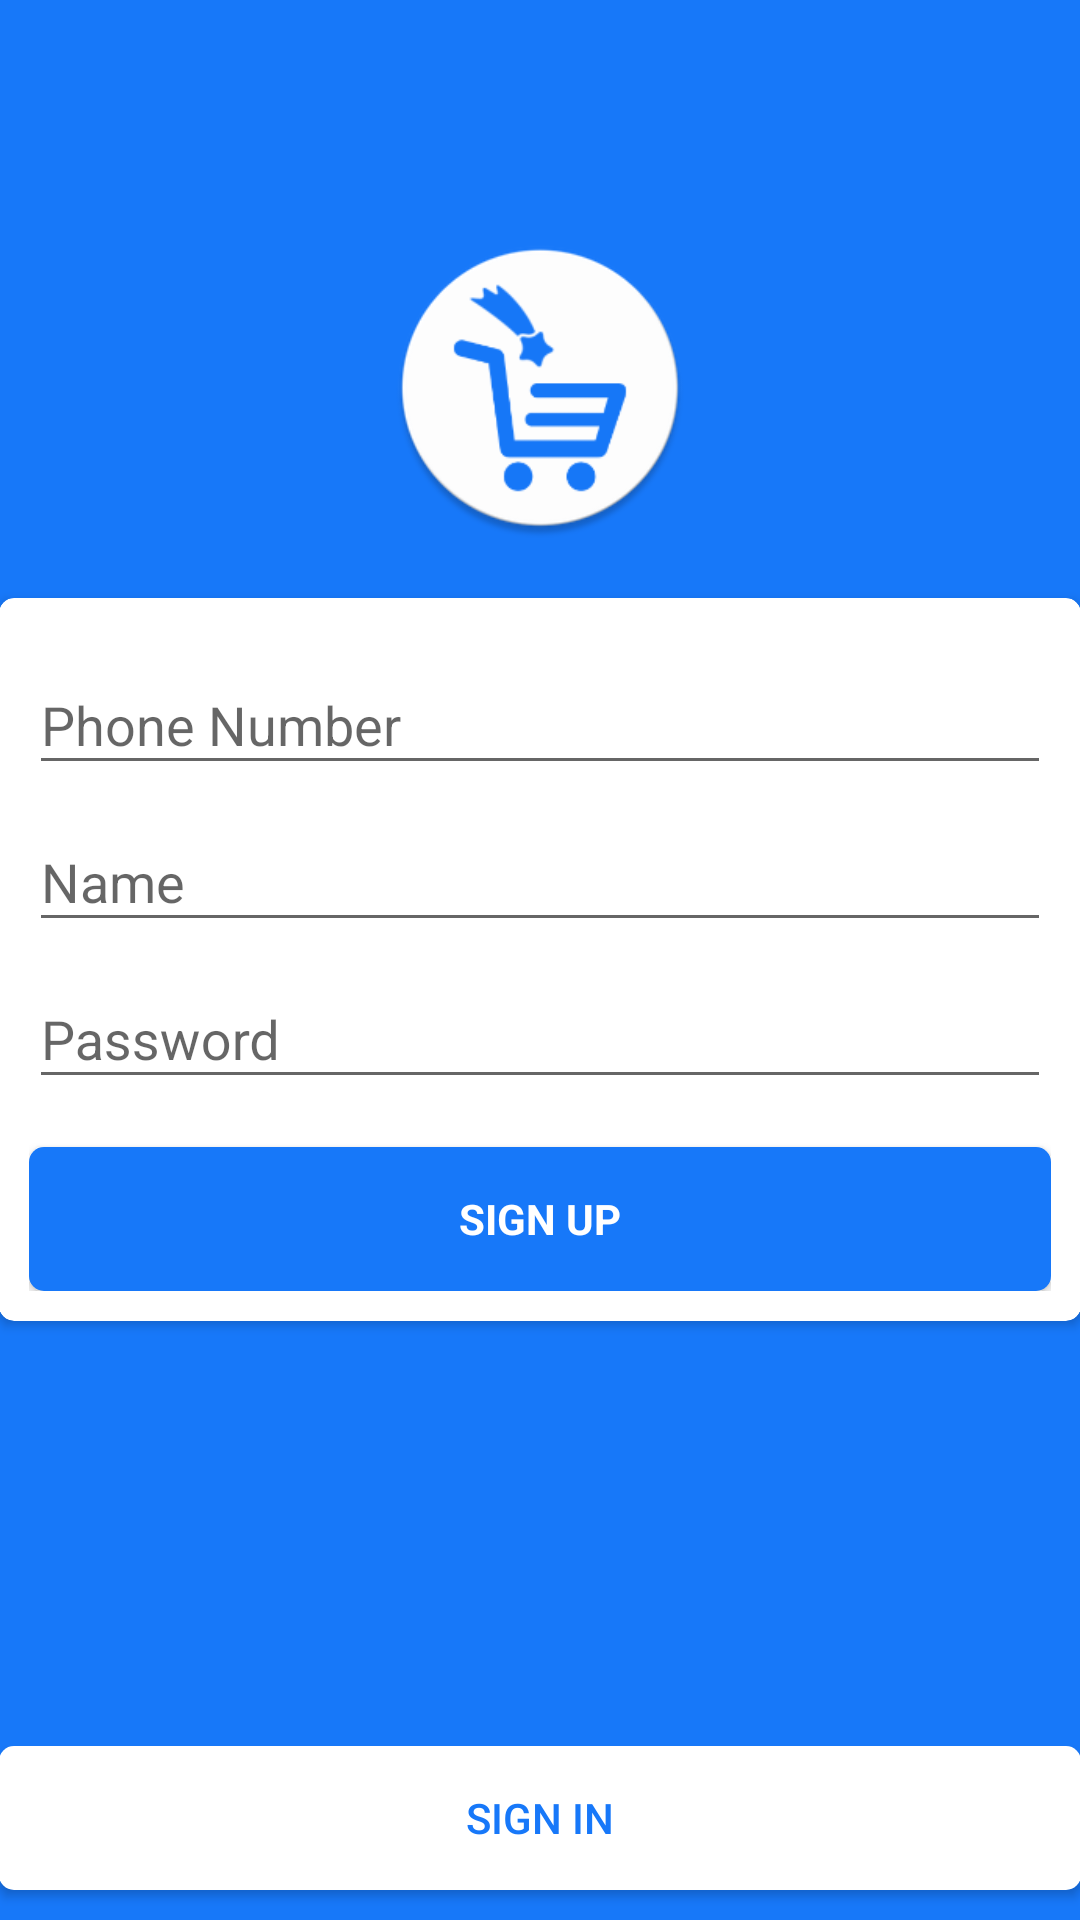

The Android layout XML behind this screen, and the referenced resources:
<!-- AndroidManifest.xml: application theme AppTheme -->
<!-- res/layout/activity_signup.xml -->
<?xml version="1.0" encoding="utf-8"?>

<RelativeLayout xmlns:android="http://schemas.android.com/apk/res/android"
    xmlns:tools="http://schemas.android.com/tools"
    android:layout_width="match_parent"
    android:layout_height="match_parent"
    android:background="@color/colorPrimary"
    xmlns:app="http://schemas.android.com/apk/res-auto"
    android:paddingBottom="@dimen/activity_vertical_margin"
    android:paddingLeft="@dimen/activity_horizontal_margin"
    android:paddingRight="@dimen/activity_horizontal_margin"
    android:paddingTop="@dimen/activity_vertical_margin"
    tools:context="com.indiahacks16.iot.medialert.RegistrationActivity">
    <ProgressBar
        android:layout_centerInParent="true"
        android:id="@+id/register_progress"
        style="?android:attr/progressBarStyleLarge"
        android:layout_width="wrap_content"
        android:layout_height="wrap_content"
        android:layout_marginBottom="8dp"
        android:visibility="gone" />
    <ImageView
        android:layout_marginBottom="20dp"
        android:layout_above="@+id/register_card"
        android:layout_centerHorizontal="true"
        android:src="@drawable/logo"
        android:layout_width="100dp"
        android:layout_height="100dp" />
    <android.support.v7.widget.CardView
        android:id="@+id/register_card"
        style="@style/CardContent"
        app:cardCornerRadius="5dp"
        android:layout_centerInParent="true"
        android:layout_width="match_parent"
        android:layout_height="wrap_content">
        <ScrollView
            android:padding="10dp"
            android:id="@+id/register_form"
            android:layout_width="match_parent"
            android:layout_height="match_parent">
            <LinearLayout
                android:id="@+id/email_register_form"
                android:layout_width="match_parent"
                android:layout_height="wrap_content"
                android:orientation="vertical">
                <android.support.design.widget.TextInputLayout
                    android:layout_width="match_parent"
                    android:layout_height="wrap_content">
                    <EditText
                        android:id="@+id/phone_register"
                        android:layout_width="match_parent"
                        android:layout_height="wrap_content"
                        android:hint="@string/prompt_phone"
                        android:inputType="phone"
                        android:maxLines="1"
                        android:singleLine="true" />
                </android.support.design.widget.TextInputLayout>
                <android.support.design.widget.TextInputLayout
                    android:layout_width="match_parent"
                    android:layout_height="wrap_content">
                    <EditText
                        android:id="@+id/name_register"
                        android:layout_width="match_parent"
                        android:layout_height="wrap_content"
                        android:hint="@string/name_prompt"
                        android:inputType="textCapWords"
                        android:maxLines="1"
                        android:singleLine="true" />
                </android.support.design.widget.TextInputLayout>
                <android.support.design.widget.TextInputLayout
                    android:layout_width="match_parent"
                    android:layout_height="wrap_content">
                    <EditText
                        android:id="@+id/password_register"
                        android:layout_width="match_parent"
                        android:layout_height="wrap_content"
                        android:hint="@string/prompt_password"
                        android:imeActionId="@+id/login"
                        android:imeActionLabel="@string/action_sign_in"
                        android:imeOptions="actionUnspecified"
                        android:inputType="textPassword"
                        android:maxLines="1"
                        android:singleLine="true" />
                </android.support.design.widget.TextInputLayout>
                <Button
                    android:background="@drawable/custom_background"
                    android:id="@+id/button_register"
                    style="?android:textAppearanceSmall"
                    android:layout_width="match_parent"
                    android:layout_height="wrap_content"
                    android:layout_marginTop="16dp"
                    android:textColor="@color/white"
                    android:text="@string/action_sign_up"
                    android:textStyle="bold" />
            </LinearLayout>
        </ScrollView>
    </android.support.v7.widget.CardView>
    <Button
        android:background="@drawable/custom_background_white"
        android:text="@string/action_sign_in"
        android:textColor="@color/colorPrimary"
        android:layout_marginBottom="10dp"
        android:layout_centerHorizontal="true"
        android:layout_alignParentBottom="true"
        android:layout_width="match_parent"
        android:layout_height="wrap_content" />
</RelativeLayout>
<!-- resources referenced by this layout -->
<resources>
  <color name="colorPrimary">#1778f9</color>
  <color name="white">#ffffff</color>
  <!-- drawable custom_background (drawable) -->
  <?xml version="1.0" encoding="utf-8"?>
  
  <shape
      xmlns:android="http://schemas.android.com/apk/res/android"
      android:shape="rectangle" >
      <corners android:radius="5dp"/>
      <solid android:color="@color/colorPrimary"/>
  </shape>
  <!-- drawable custom_background_white (drawable) -->
  <?xml version="1.0" encoding="utf-8"?>
  
  <shape
      xmlns:android="http://schemas.android.com/apk/res/android"
      android:shape="rectangle" >
      <corners android:radius="5dp"/>
      <solid android:color="#ffffff"/>
  </shape>
  <!-- drawable logo: png bitmap (drawable, 16483 bytes) -->
  <string name="action_sign_in">Sign In</string>
  <string name="action_sign_up">Sign Up</string>
  <string name="name_prompt">Name</string>
  <string name="prompt_password">Password</string>
  <string name="prompt_phone">Phone Number</string>
  <style name="CardContent">
          <item name="android:radius">5dp</item>
          <item name="android:paddingLeft">10dp</item>
          <item name="android:paddingRight">10dp</item>
          <item name="android:paddingTop">10dp</item>
          <item name="android:paddingBottom">10dp</item>
          <item name="android:orientation">vertical</item>
      </style>
  <style name="AppTheme" parent="Theme.AppCompat.Light.DarkActionBar">
          
          <item name="colorPrimary">@color/colorPrimary</item>
          <item name="colorPrimaryDark">@color/colorPrimaryDark</item>
          <item name="colorAccent">@color/colorAccent</item>
      </style>
  <color name="colorPrimaryDark">#1a5cb4</color>
  <color name="colorAccent">#FF4081</color>
</resources>
